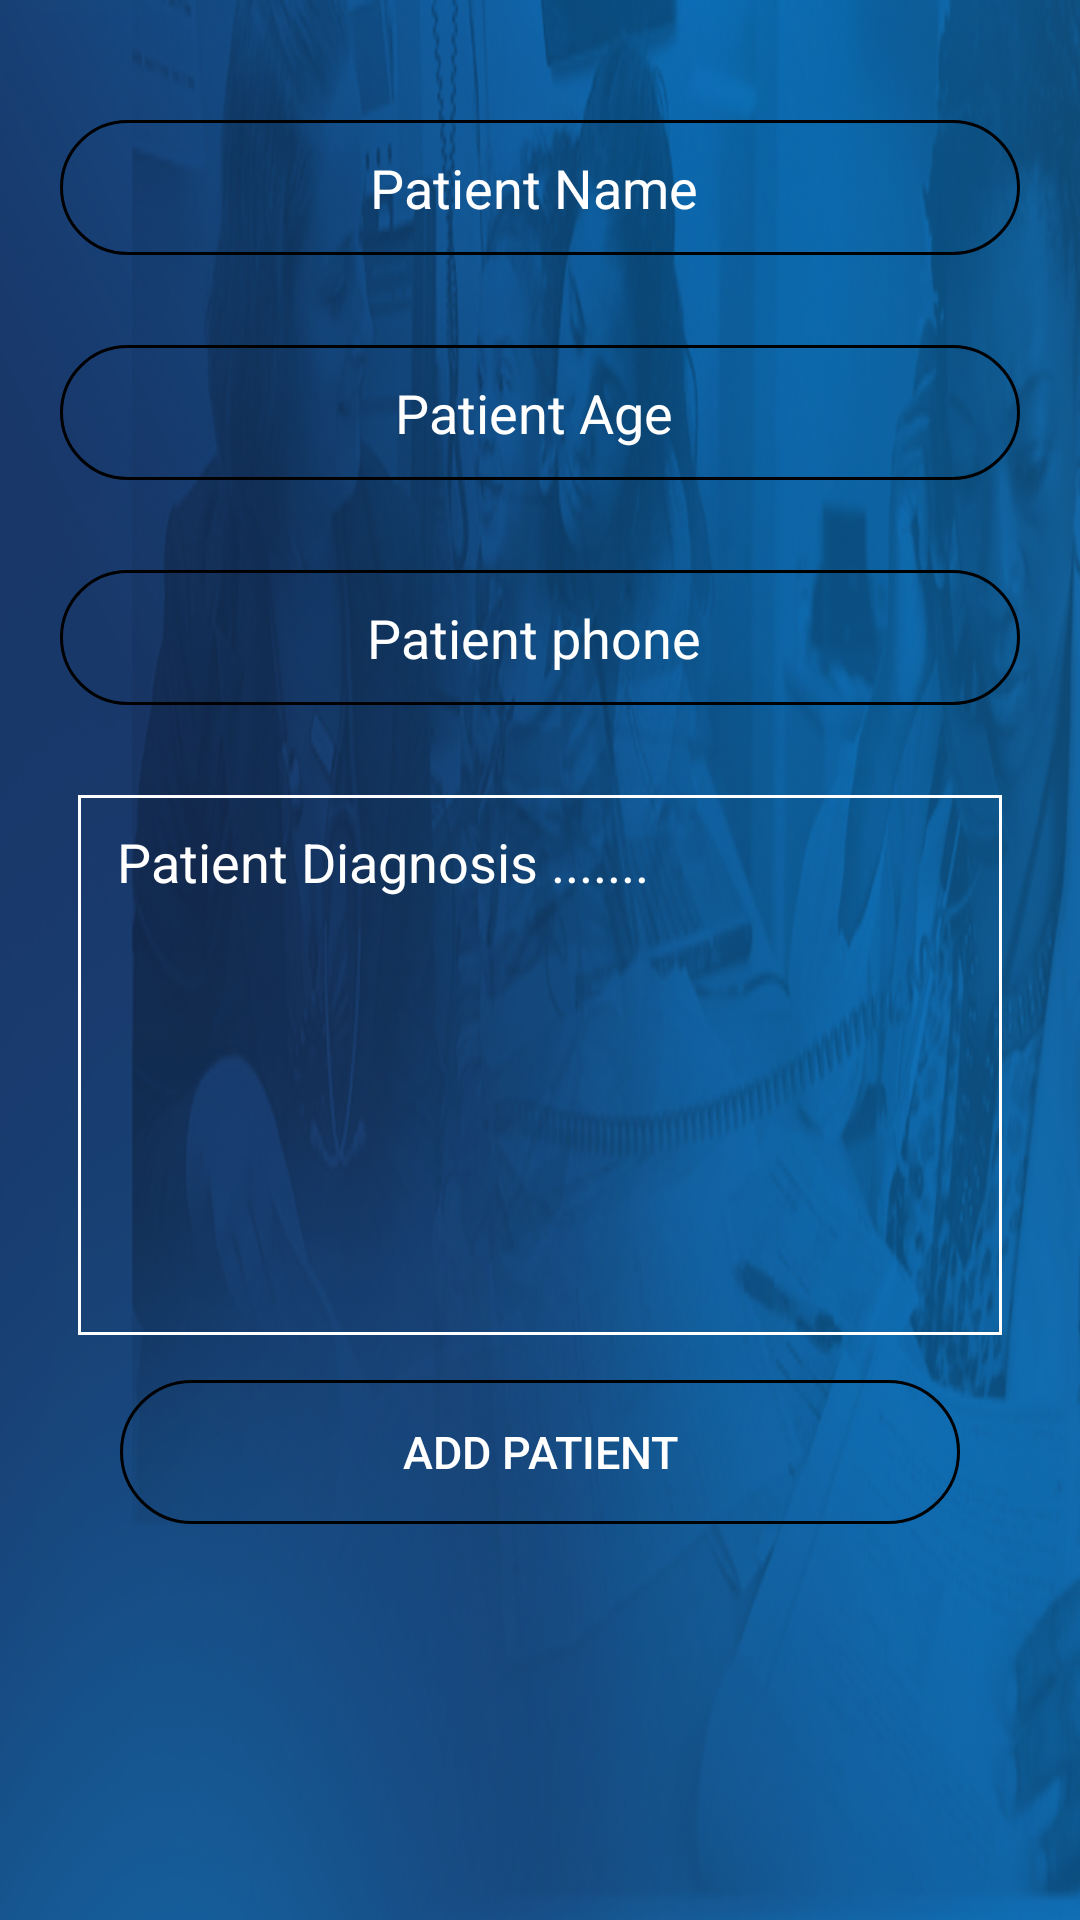

Produce the Android XML layout that renders to this screen, including the resource entries it uses.
<!-- AndroidManifest.xml: application theme AppTheme -->
<!-- res/layout/activity_add.xml -->
<?xml version="1.0" encoding="utf-8"?>
<RelativeLayout
    xmlns:android="http://schemas.android.com/apk/res/android"
    xmlns:app="http://schemas.android.com/apk/res-auto"
    xmlns:tools="http://schemas.android.com/tools"
    android:layout_width="match_parent"
    android:layout_height="match_parent"
    android:background="@drawable/helthcare"
    tools:context="com.example.me.doctorsclinics.AddActivity">
    <LinearLayout
        android:layout_width="match_parent"
        android:layout_height="match_parent"
        android:orientation="vertical">

        <EditText
            android:id="@+id/patientname"
            android:layout_marginRight="20dp"
            android:layout_marginLeft="20dp"
            android:layout_width="match_parent"
            android:layout_height="45dp"
            android:layout_marginTop="40dp"
            android:hint="Patient Name "
            android:gravity="center"
            android:inputType="textPersonName"
            android:textColor="@android:color/white"
            android:textColorHint="@android:color/white"
            android:background="@drawable/edittext_design"/>
        <EditText
            android:id="@+id/patientage"
            android:layout_marginRight="20dp"
            android:layout_marginLeft="20dp"
            android:layout_width="match_parent"
            android:layout_height="45dp"
            android:layout_marginTop="30dp"
            android:hint="Patient Age "
            android:gravity="center"
            android:inputType="numberDecimal"
            android:textColor="@android:color/white"
            android:textColorHint="@android:color/white"
            android:background="@drawable/edittext_design"/>
        <EditText
        android:id="@+id/patientphone"
        android:layout_marginRight="20dp"
        android:layout_marginLeft="20dp"
        android:layout_width="match_parent"
        android:layout_height="45dp"
        android:layout_marginTop="30dp"
        android:hint="Patient phone "
        android:gravity="center"
        android:inputType="phone"
        android:textColor="@android:color/white"
        android:textColorHint="@android:color/white"
        android:background="@drawable/edittext_design"/>
        <EditText
            android:id="@+id/patientstatus"
            android:layout_marginRight="26dp"
            android:layout_marginLeft="26dp"
            android:layout_width="match_parent"
            android:layout_height="180dp"
            android:layout_marginTop="30dp"
            android:hint="   Patient Diagnosis ......."
            android:inputType="text"
            android:gravity="left"
            android:paddingTop="10dp"
            android:textColor="@android:color/white"
            android:textColorHint="@android:color/white"
            android:background="@drawable/designeditpatient"
            />
        <Button
            android:layout_width="match_parent"
            android:layout_height="wrap_content"
            android:layout_marginTop="15dp"
            android:background="@drawable/edittext_design"
            android:layout_marginLeft="40dp"
            android:layout_marginRight="40dp"
            android:text="Add Patient"
            android:textColor="@android:color/white"
            android:textSize="15dp"
            android:id="@+id/btnaddpatient"
            />



    </LinearLayout>

    

</RelativeLayout>
<!-- resources referenced by this layout -->
<resources>
  <!-- drawable designeditpatient (drawable) -->
  <?xml version="1.0" encoding="utf-8"?>
  <shape  android:shape="rectangle"
          xmlns:android="http://schemas.android.com/apk/res/android">
  
      <stroke android:width="1dp" android:color="#fff"/>
  
  
  
  
  </shape>
  <!-- drawable edittext_design (drawable) -->
  <?xml version="1.0" encoding="utf-8"?>
  <shape  android:shape="rectangle"
          xmlns:android="http://schemas.android.com/apk/res/android">
  
      <stroke android:width="1dp" android:color="@android:color/background_dark"/>
  
      <corners android:radius="100dp"/>
  
  
  </shape>
  <!-- drawable helthcare: png bitmap (drawable, 199709 bytes) -->
  <style name="AppTheme" parent="Theme.AppCompat.Light.DarkActionBar">
          
          <item name="colorPrimary">@color/colorPrimary</item>
          <item name="colorPrimaryDark">@color/colorPrimaryDark</item>
          <item name="colorAccent">@color/colorAccent</item>
      </style>
  <!-- not gathered from this repository: default colours our renderer supplied (Android Studio template values) -->
  <color name="colorPrimary">#FF6200EE</color>
  <color name="colorPrimaryDark">#FF3700B3</color>
  <color name="colorAccent">#FF03DAC5</color>
</resources>
